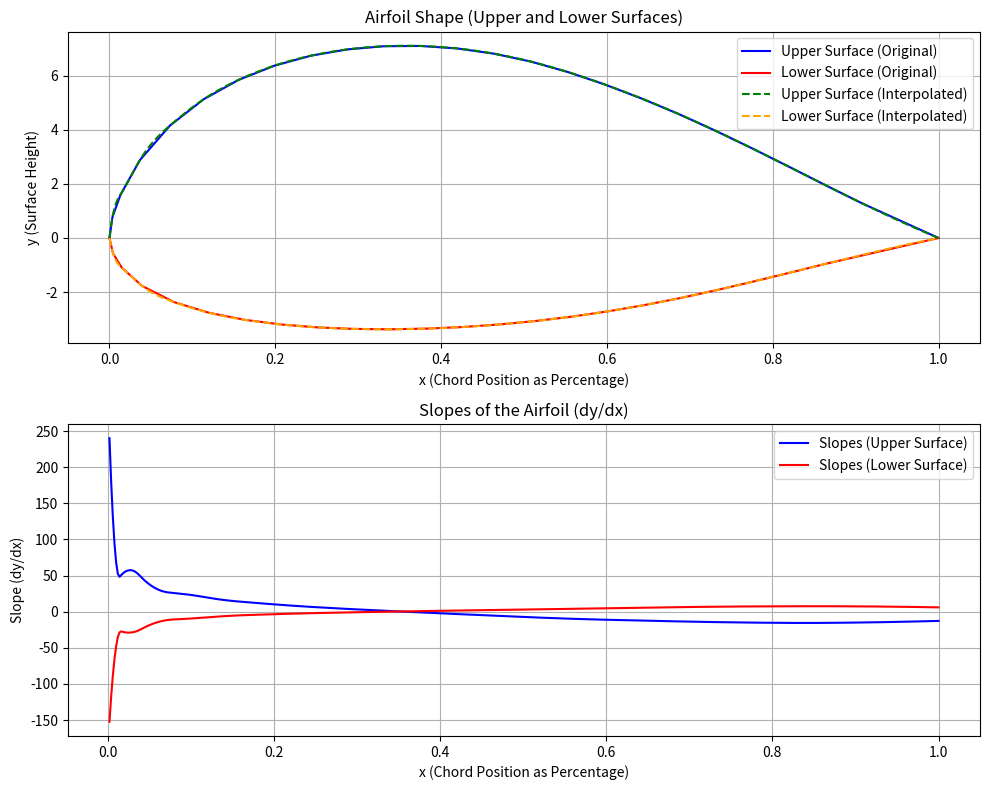

The matplotlib source for this figure:
import numpy as np
import matplotlib.pyplot as plt
from scipy.interpolate import interp1d

# Airfoil data (x, y coordinates)
airfoil_data = np.array([
    [0, 0], [0.35626, 0.77154], [1.33331, 1.60115], [3.66108, 2.87759], [7.2922, 4.15707],
    [11.35604, 5.13022], [15.59135, 5.85007], [19.91328, 6.3748], [24.28443, 6.74148], [28.68627, 6.9748],
    [33.10518, 7.09219], [37.53128, 7.10225], [41.95991, 7.00937], [46.38793, 6.81628], [50.8156, 6.52532],
    [55.2486, 6.14225], [59.69223, 5.68254], [64.13685, 5.16453], [68.579, 4.59453], [73.02401, 3.97658],
    [77.47357, 3.32133], [81.93114, 2.63941], [86.38589, 1.94846], [90.8108, 1.27669], [100, 0],
    [0, 0], [0.43123, -0.57176], [1.47147, -1.09275], [3.92479, -1.77203], [7.79506, -2.3727],
    [12.0143, -2.76684], [16.32276, -3.02746], [20.67013, -3.19868], [25.03792, -3.30615], [29.41554, -3.36298],
    [33.79772, -3.37697], [38.18675, -3.35304], [42.57527, -3.29378], [46.96278, -3.20029], [51.35062, -3.07206],
    [55.73662, -2.9106], [60.12075, -2.71424], [64.50502, -2.48323], [68.8901, -2.21935], [73.28011, -1.92575],
    [77.67783, -1.61034], [82.07965, -1.28273], [86.47978, -0.94874], [100, 0]
])

# Split the data into upper and lower surfaces
upper_surface = airfoil_data[:25]
lower_surface = airfoil_data[25:]

# Extract x and y values for upper and lower surfaces
x_upper = upper_surface[:, 0]
y_upper = upper_surface[:, 1]
x_lower = lower_surface[:, 0]
y_lower = lower_surface[:, 1]

# Normalize x to be between 0 and 1 (as percentage of chord) for both surfaces
x_upper_normalized = x_upper / x_upper[-1]  # Normalize by the last x-value of the upper surface
x_lower_normalized = x_lower / x_lower[-1]  # Normalize by the last x-value of the lower surface

# Interpolate y-values for a finer grid of x (as percentage) for both surfaces
interp_upper = interp1d(x_upper_normalized, y_upper, kind='cubic', fill_value='extrapolate')
interp_lower = interp1d(x_lower_normalized, y_lower, kind='cubic', fill_value='extrapolate')

x_fine_upper = np.linspace(0, 1, 500)  # A finer grid for the upper surface (0 to 1)
x_fine_lower = np.linspace(0, 1, 500)  # A finer grid for the lower surface (0 to 1)

y_fine_upper = interp_upper(x_fine_upper)
y_fine_lower = interp_lower(x_fine_lower)

# Calculate the slope (dy/dx) using numerical differentiation for both surfaces
slopes_upper = np.diff(y_fine_upper) / np.diff(x_fine_upper)
slopes_lower = np.diff(y_fine_lower) / np.diff(x_fine_lower)

# To match the length of the original data (since np.diff reduces the array size by 1)
# Add NaN at the end to align with the original x and y arrays
slopes_upper = np.concatenate(([np.nan], slopes_upper))
slopes_lower = np.concatenate(([np.nan], slopes_lower))

# Print the slopes for both surfaces
print("Slopes of the upper surface (dy/dx):")
print(slopes_upper)

print("Slopes of the lower surface (dy/dx):")
print(slopes_lower)

# Plot the results
plt.figure(figsize=(10, 8))

# Plot the airfoil data for both surfaces
plt.subplot(2, 1, 1)
plt.plot(x_upper_normalized, y_upper, label='Upper Surface (Original)', color='b')
plt.plot(x_lower_normalized, y_lower, label='Lower Surface (Original)', color='r')
plt.plot(x_fine_upper, y_fine_upper, label='Upper Surface (Interpolated)', color='g', linestyle='--')
plt.plot(x_fine_lower, y_fine_lower, label='Lower Surface (Interpolated)', color='orange', linestyle='--')
plt.title('Airfoil Shape (Upper and Lower Surfaces)')
plt.xlabel('x (Chord Position as Percentage)')
plt.ylabel('y (Surface Height)')
plt.grid(True)
plt.legend()

# Plot the slopes (dy/dx) for both surfaces
plt.subplot(2, 1, 2)
plt.plot(x_fine_upper, slopes_upper, label='Slopes (Upper Surface)', color='b')
plt.plot(x_fine_lower, slopes_lower, label='Slopes (Lower Surface)', color='r')
plt.title('Slopes of the Airfoil (dy/dx)')
plt.xlabel('x (Chord Position as Percentage)')
plt.ylabel('Slope (dy/dx)')
plt.grid(True)
plt.legend()

plt.tight_layout()
plt.show()